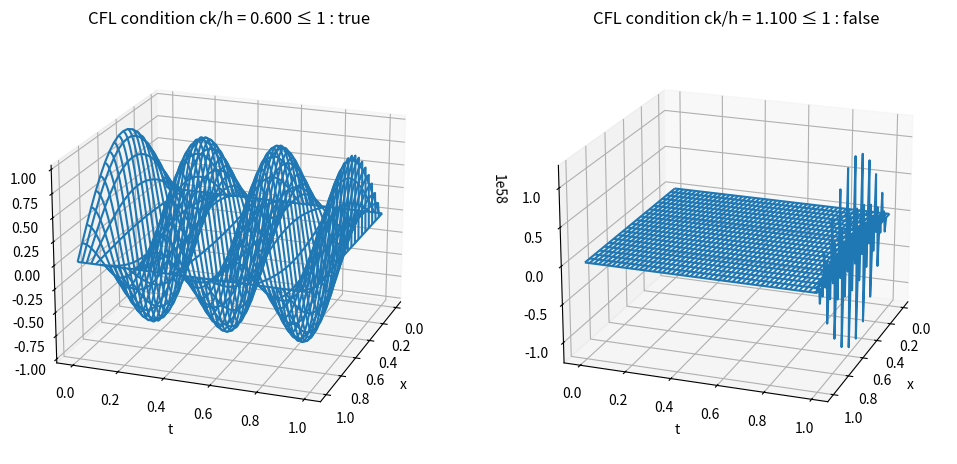

This chart was generated by the following Python code:
import numpy as np
from matplotlib import pyplot as plt

def wavefd_cfl(xl, xr, yb, yt, M, N, f, l, r, g, C=1, check_CFL=False):
    c = C
    h = (xr - xl) / M
    k = (yt - yb) / N

    if check_CFL:
        if c * k > h:
            raise ValueError("CFL condition 'c * k <= h' is not satisfied, c * k is %f and h is %f" % (c * k, h))

    m = M - 1
    n = N

    sigma = c * k / h

    lside = l(yb + np.arange(n) * k)
    rside = r(yb + np.arange(n) * k)

    A = np.diag((2 - 2 * sigma ** 2) * np.ones(m)) + \
        np.diag((sigma ** 2) * np.ones(m - 1), 1) + \
        np.diag((sigma ** 2) * np.ones(m - 1), -1)

    # Initial condition
    w = np.zeros(n * m).reshape(n, m).astype(np.float128)
    xv = np.linspace(0, 1, M + 1)[1:-1]
    w[0, :] = f(xv)
    w[1, :] = 0.5 * np.matmul(A, w[0, :]) + \
              k * g(xv) + \
              0.5 * np.power(sigma, 2) * np.array([lside[0], *np.zeros(m - 2), rside[0]])

    for i in range(2, n - 1):
        w[i, :] = np.matmul(A, w[i - 1, :]) - w[i - 2, :] + np.power(sigma, 2) * \
                  np.array([lside[i - 1], *np.zeros(m - 2), rside[i - 1]])

    w = np.column_stack([lside, w, rside])
    x = xl + np.arange(0, m + 2) * h
    t = yb + np.arange(0, n) * k

    X, T = np.meshgrid(x, t)
    return w, X, T

print('-'*100)
print("The Finite Difference Method applied to the wave equation with wave speed c > 0 is stable \
if σ = ck/h ≤ 1. \nThe constraint ck ≤ h is called the CFL condition for the wave equation.")
print('-'*100)
f = lambda x: np.sin(x * np.pi)
l = lambda x: 0 * x
r = lambda x: 0 * x
g = lambda x: 0 * x

xL, xR = 0, 1 # space interval
yb, yt = 0, 1 # time interval
M = 20        # number of space steps
N = 200       # number of time steps k  = 1/N
C = 6
w, X, T = wavefd_cfl(xL, xR, yb, yt, M, N, f, l, r, g, C)
print("CFL number of the method ck/h = %.3f" % ( (C*((yt - yb) / N))/((xR - xL) / M)))

fig = plt.figure(figsize=(12, 6))
ax = fig.add_subplot(121, projection = '3d')
stride = 0
ax.plot_wireframe(X[stride:], T[stride:], w[stride:])
ax.view_init(azim=20, elev=20)
plt.xlabel('x')
plt.ylabel('t')
ans = 'true' if (C*((yt - yb) / N))/((xR - xL) / M) <= 1.0 else 'false'
plt.title("CFL condition ck/h = %.3f ≤ 1 : %s" % ((C*((yt - yb) / N))/((xR - xL) / M),  ans))

C = 11
w, X, T = wavefd_cfl(xL, xR, yb, yt, M, N, f, l, r, g, C)
print("CFL number of the method ck/h = %.3f" % ( (C*((yt - yb) / N))/((xR - xL) / M)))
ax = fig.add_subplot(122, projection = '3d')
stride = 0
ax.plot_wireframe(X[stride:], T[stride:], w[stride:])
ax.view_init(azim=20, elev=20)
plt.xlabel('x')
plt.ylabel('t')
ans = 'true' if (C*((yt - yb) / N))/((xR - xL) / M) <= 1.0 else 'false'
plt.title("CFL condition ck/h = %.3f ≤ 1 : %s" % ( (C*((yt - yb) / N))/((xR - xL) / M), ans))
plt.show()